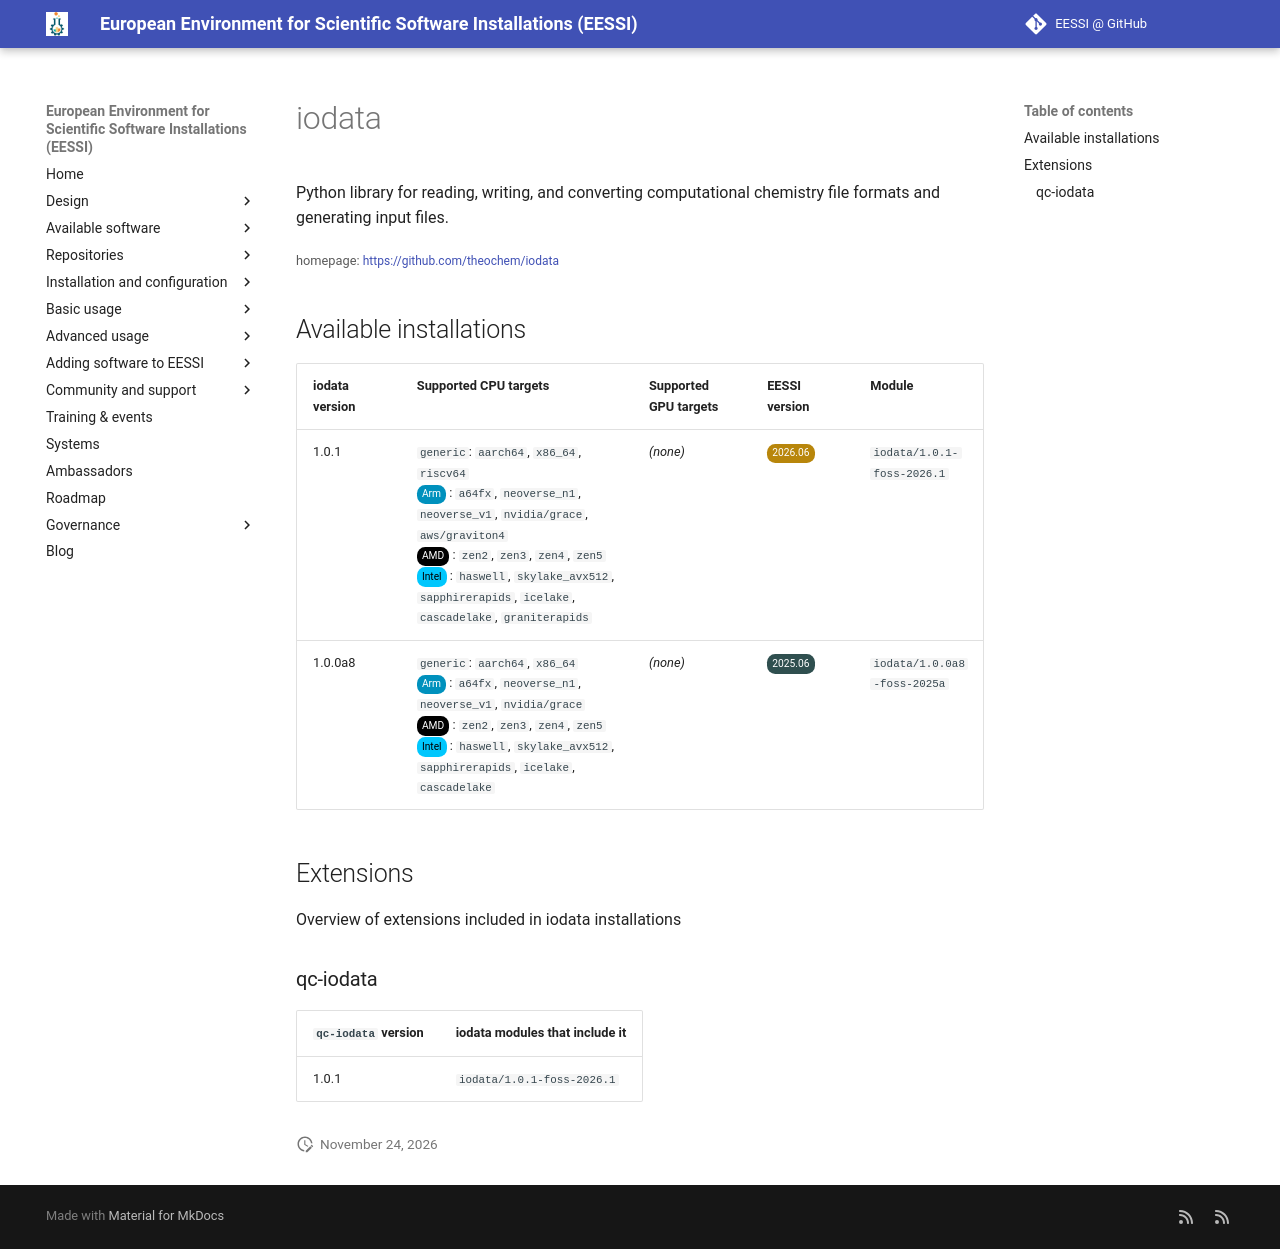

repository: EESSI/docs · page: available_software/detail/iodata/index.html · generator: mkdocs

---
json_ld:
  '@context': https://schema.org
  '@type': SoftwareApplication
  applicationCategory: DeveloperApplication
  description: 'Python library for reading, writing, and converting computational
    chemistry file formats and

    generating input files.'
  license: Not confirmed
  name: iodata
  offers:
    '@type': Offer
    price: 0
  operatingSystem: LINUX
  review:
    '@type': Review
    author:
      '@type': Organization
      name: EESSI
    reviewBody: Application has been successfully made available on all architectures
      supported by EESSI
    reviewRating:
      '@type': Rating
      ratingValue: 5
  softwareRequirements: See https://www.eessi.io/docs/ for how to make EESSI available
    on your system
  softwareVersion: '[''1.0.1'', ''1.0.0a8'']'
  url: https://github.com/theochem/iodata
---
# iodata


Python library for reading, writing, and converting computational chemistry file formats and
generating input files.

<small>homepage: </small><span class="software-link">[https://github.com/theochem/iodata](https://github.com/theochem/iodata)</span>

## Available installations


|iodata version|Supported CPU targets|Supported GPU targets|EESSI version|Module|
| --- | --- | --- | --- | --- |
|1.0.1|`generic`: `aarch64`, `x86_64`, `riscv64`<br/><span class="software-cpu-arm">Arm</span>: `a64fx`, `neoverse_n1`, `neoverse_v1`, `nvidia/grace`, `aws/graviton4`<br/><span class="software-cpu-amd">AMD</span>: `zen2`, `zen3`, `zen4`, `zen5`<br/><span class="software-cpu-intel">Intel</span>: `haswell`, `skylake_avx512`, `sapphirerapids`, `icelake`, `cascadelake`, `graniterapids`<br/>|*(none)*|<span class="software-eessi-version-202606">2026.06</span>|`iodata/1.0.1-foss-2026.1`|
|1.0.0a8|`generic`: `aarch64`, `x86_64`<br/><span class="software-cpu-arm">Arm</span>: `a64fx`, `neoverse_n1`, `neoverse_v1`, `nvidia/grace`<br/><span class="software-cpu-amd">AMD</span>: `zen2`, `zen3`, `zen4`, `zen5`<br/><span class="software-cpu-intel">Intel</span>: `haswell`, `skylake_avx512`, `sapphirerapids`, `icelake`, `cascadelake`<br/>|*(none)*|<span class="software-eessi-version-202506">2025.06</span>|`iodata/1.0.0a8-foss-2025a`|

## Extensions

Overview of extensions included in iodata installations


### qc-iodata


|`qc-iodata` version|iodata modules that include it|
| --- | --- |
|1.0.1|`iodata/1.0.1-foss-2026.1`|
